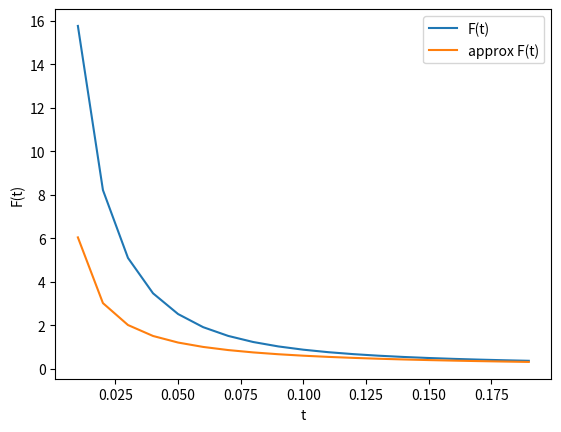

Source code (Python):
import matplotlib.pyplot as plt
import numpy as np

from scipy import integrate
from math import exp, sqrt, pi


@np.vectorize
def func(x, y, t):
    return exp(
        -t * (3 * x**2 + 3 * y**2 - 2 * x * y - 16 * sqrt(2) * x - 8 * sqrt(2) * y + 76)
    ) / (sqrt(x**2 + 3 / 2) * sqrt(y**2) + 1 / 2)


@np.vectorize
def approx(t):
    return pi / (52 * t)


@np.vectorize
def calc(t):
    return integrate.dblquad(func, -16, 16, -16, 16, args=(t,))[0]


t = np.arange(0.01, 0.2, 0.01)
calc_result = calc(t)
approx_result = approx(t)

plt.plot(t, calc_result, label="F(t)")
plt.plot(t, approx_result, label="approx F(t)")
plt.xlabel("t")
plt.ylabel("F(t)")
plt.legend(loc="best")
plt.show()
